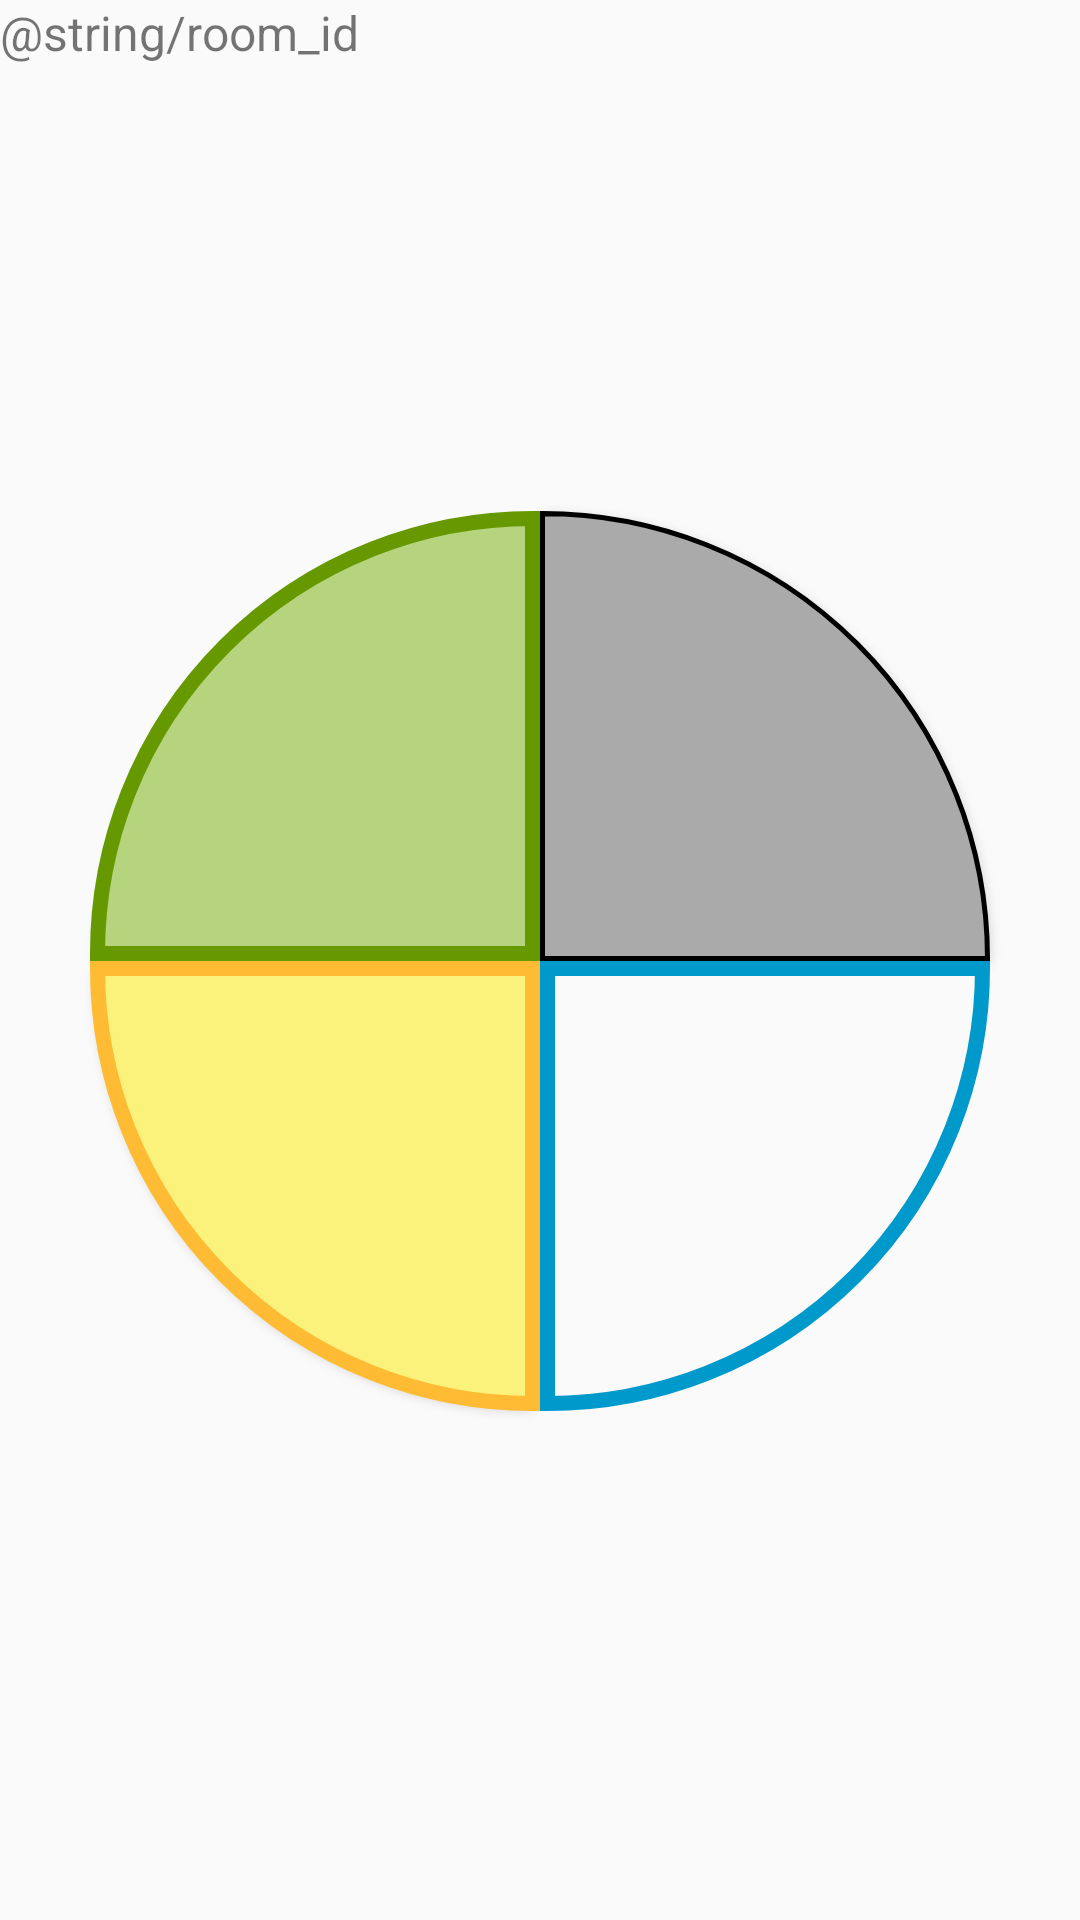

This screen was rendered from an Android layout file. Write that file and the resources it references.
<!-- AndroidManifest.xml: application theme Theme.AppCompat.Light.NoActionBar -->
<!-- res/layout/activity_game.xml -->
<?xml version="1.0" encoding="utf-8"?>
<androidx.constraintlayout.widget.ConstraintLayout xmlns:android="http://schemas.android.com/apk/res/android"
    xmlns:app="http://schemas.android.com/apk/res-auto"
    xmlns:tools="http://schemas.android.com/tools"
    android:id="@+id/layout"
    android:layout_width="match_parent"
    android:layout_height="match_parent"
    android:theme="@style/Theme.AppCompat.Light.NoActionBar"
    tools:context=".GameActivity"
    android:animateLayoutChanges="true">

    <androidx.constraintlayout.widget.Guideline
        android:id="@+id/horizontalGuideline"
        android:layout_width="wrap_content"
        android:layout_height="wrap_content"
        android:orientation="horizontal"
        app:layout_constraintBottom_toBottomOf="parent"
        app:layout_constraintEnd_toEndOf="parent"
        app:layout_constraintGuide_percent="0.500684"
        app:layout_constraintStart_toStartOf="parent"
        app:layout_constraintTop_toTopOf="parent" />

    <androidx.constraintlayout.widget.Guideline
        android:id="@+id/verticalGuideline"
        android:layout_width="wrap_content"
        android:layout_height="wrap_content"
        android:orientation="vertical"
        app:layout_constraintGuide_percent="0.5" />

    <Button
        android:id="@+id/greenButton"
        android:layout_width="150dp"
        android:layout_height="150dp"
        android:background="@drawable/button_green"
        app:layout_constraintBottom_toBottomOf="@id/horizontalGuideline"
        app:layout_constraintEnd_toEndOf="@id/verticalGuideline" />

    <Button
        android:id="@+id/redButton"
        android:layout_width="150dp"
        android:layout_height="150dp"
        android:background="@drawable/button_red"
        android:textSize="14sp"
        app:layout_constraintBottom_toBottomOf="@id/horizontalGuideline"
        app:layout_constraintStart_toStartOf="@id/verticalGuideline" />

    <Button
        android:id="@+id/yellowButton"
        android:layout_width="150dp"
        android:layout_height="150dp"
        android:background="@drawable/button_yellow"
        app:layout_constraintEnd_toEndOf="@id/verticalGuideline"
        app:layout_constraintTop_toTopOf="@id/horizontalGuideline" />

    <Button
        android:id="@+id/blueButton"
        android:layout_width="150dp"
        android:layout_height="150dp"
        android:background="@drawable/button_blue"
        app:layout_constraintStart_toStartOf="@id/verticalGuideline"
        app:layout_constraintTop_toTopOf="@id/horizontalGuideline" />

    <TextView
        android:id="@+id/feedBackText"
        android:layout_width="wrap_content"
        android:layout_height="wrap_content"
        android:textSize="16sp"
        app:layout_constraintBottom_toBottomOf="parent"
        app:layout_constraintEnd_toEndOf="@id/verticalGuideline"
        app:layout_constraintStart_toStartOf="@id/verticalGuideline" />

    <TextView
        android:id="@+id/roomIdText"
        android:layout_width="wrap_content"
        android:layout_height="wrap_content"
        android:text="@string/room_id"
        android:textSize="16sp"
        app:layout_constraintStart_toStartOf="parent"
        app:layout_constraintTop_toTopOf="parent" />

    <TextView
        android:id="@+id/roundText"
        android:layout_width="wrap_content"
        android:layout_height="wrap_content"
        android:textSize="16sp"
        app:layout_constraintEnd_toEndOf="parent"
        app:layout_constraintTop_toTopOf="parent" />

</androidx.constraintlayout.widget.ConstraintLayout>
<!-- resources referenced by this layout -->
<resources>
  <!-- drawable button_blue (drawable) -->
  <?xml version="1.0" encoding="utf-8"?>
  <selector xmlns:android="http://schemas.android.com/apk/res/android">
      <item>
          <shape xmlns:android="http://schemas.android.com/apk/res/android" android:shape="rectangle">
              <solid android:color="@color/blue_pale" />
              <stroke android:width="15px" android:color="@color/blue" />
              <corners android:bottomRightRadius="150dp" />
          </shape>
      </item>
  </selector>
  <!-- drawable button_green (drawable) -->
  <?xml version="1.0" encoding="utf-8"?>
  <selector xmlns:android="http://schemas.android.com/apk/res/android">
      <item>
          <shape xmlns:android="http://schemas.android.com/apk/res/android" android:shape="rectangle">
              <solid android:color="@color/green_bg_pale" />
              <stroke android:width="15px" android:color="@color/green" />
              <corners android:topLeftRadius="150dp" />
          </shape>
      </item>
  </selector>
  <!-- drawable button_red (drawable) -->
  <?xml version="1.0" encoding="utf-8"?>
  <selector xmlns:android="http://schemas.android.com/apk/res/android">
      <item>
          <shape xmlns:android="http://schemas.android.com/apk/res/android" android:shape="rectangle">
              <solid android:color="@android:color/darker_gray" />
              <stroke android:width="5px" android:color="@android:color/black" />
              <corners android:topRightRadius="150dp" />
          </shape>
      </item>
  </selector>
  <!-- drawable button_yellow (drawable) -->
  <?xml version="1.0" encoding="utf-8"?>
  <selector xmlns:android="http://schemas.android.com/apk/res/android">
      <item>
          <shape xmlns:android="http://schemas.android.com/apk/res/android" android:shape="rectangle">
              <solid android:color="@color/yellow_bg_pale" />
              <stroke android:width="15px" android:color="@color/yellow" />
              <corners android:bottomLeftRadius="150dp" />
          </shape>
      </item>
  </selector>
  <string name="room_id">Szobakód:</string>
  <color name="blue">#FF0099CC</color>
  <color name="green_bg_pale">#FFB6D37E</color>
  <color name="green">#FF669900</color>
  <color name="yellow_bg_pale">#FFFAF27B</color>
  <color name="yellow">#FFFFBB33</color>
</resources>
